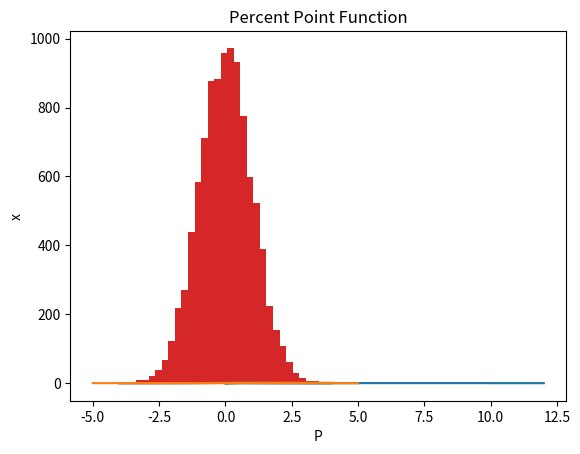

Here is the Python script that generated this plot:
from scipy.stats import norm
import numpy as np
import matplotlib.pyplot as plt

norm.pdf(0)

x = np.linspace(-4, 4, 100)

y_pdf = norm.pdf(x)  # 標準正規分布

plt.plot(x,y_pdf)
plt.xlabel('x')
plt.ylabel('p')
plt.title('Standard Normal Distribution')
pass

y_cdf = norm.cdf(x)  # 標準正規分布

plt.plot(x, y_cdf)
plt.xlabel('x')
plt.ylabel('P')
plt.title('Cumulative Distribution Function')
pass

norm.cdf(0)

norm.cdf(-4)

1-norm.cdf(4)

p = np.linspace(0,1,100)
y_ppf = norm.ppf(p)  # 標準正規分布

plt.plot(p,y_ppf)
plt.xlabel('P')
plt.ylabel('x')
plt.title('Percent Point Function')
pass

norm.ppf(0.5)

norm.ppf(0.025)

norm.ppf(0.975)

y_rvs = norm.rvs(size=10_000)  # 標準正規分布

plt.hist(y_rvs, bins=30)  #  bins=表示する棒の数（デフォルトは10)
pass

from scipy.stats import gaussian_kde  # サブパッケージを読み込む
kde = gaussian_kde(y_rvs)  # y_rvsから確率密度関数を推定
plt.plot(x, kde(x))        # 横軸のxに対してプロット
pass

plt.hist(y_rvs, bins=30, density=True)
plt.plot(x, kde(x))
pass

from scipy.stats import t
x = np.linspace(-4,4,100)
y = t.pdf(x, df=1)
plt.plot(x,y)
pass

t.cdf(-3, df=1)

1-t.cdf(3, df=1)

from scipy.stats import chi2
x = np.linspace(0,12,100)
y = chi2.pdf(x, df=3)
plt.plot(x,y)
pass

chi2.cdf(1, df=3)

1-chi2.cdf(10, df=3)

from scipy.stats import f
x = np.linspace(0.001,5,1000)
y = f.pdf(x, dfn=5, dfd=1)
plt.plot(x,y)
pass

f.cdf(0.1, dfn=5, dfd=1)

1-f.cdf(5, dfn=5, dfd=1)

from scipy.stats import uniform
x = np.linspace(0,12,100)
y = uniform.pdf(x, loc=1, scale=9)
plt.plot(x,y)
pass

from scipy.stats import logistic
x = np.linspace(-5,5,100)
y = logistic.pdf(x)
plt.plot(x,y)
pass